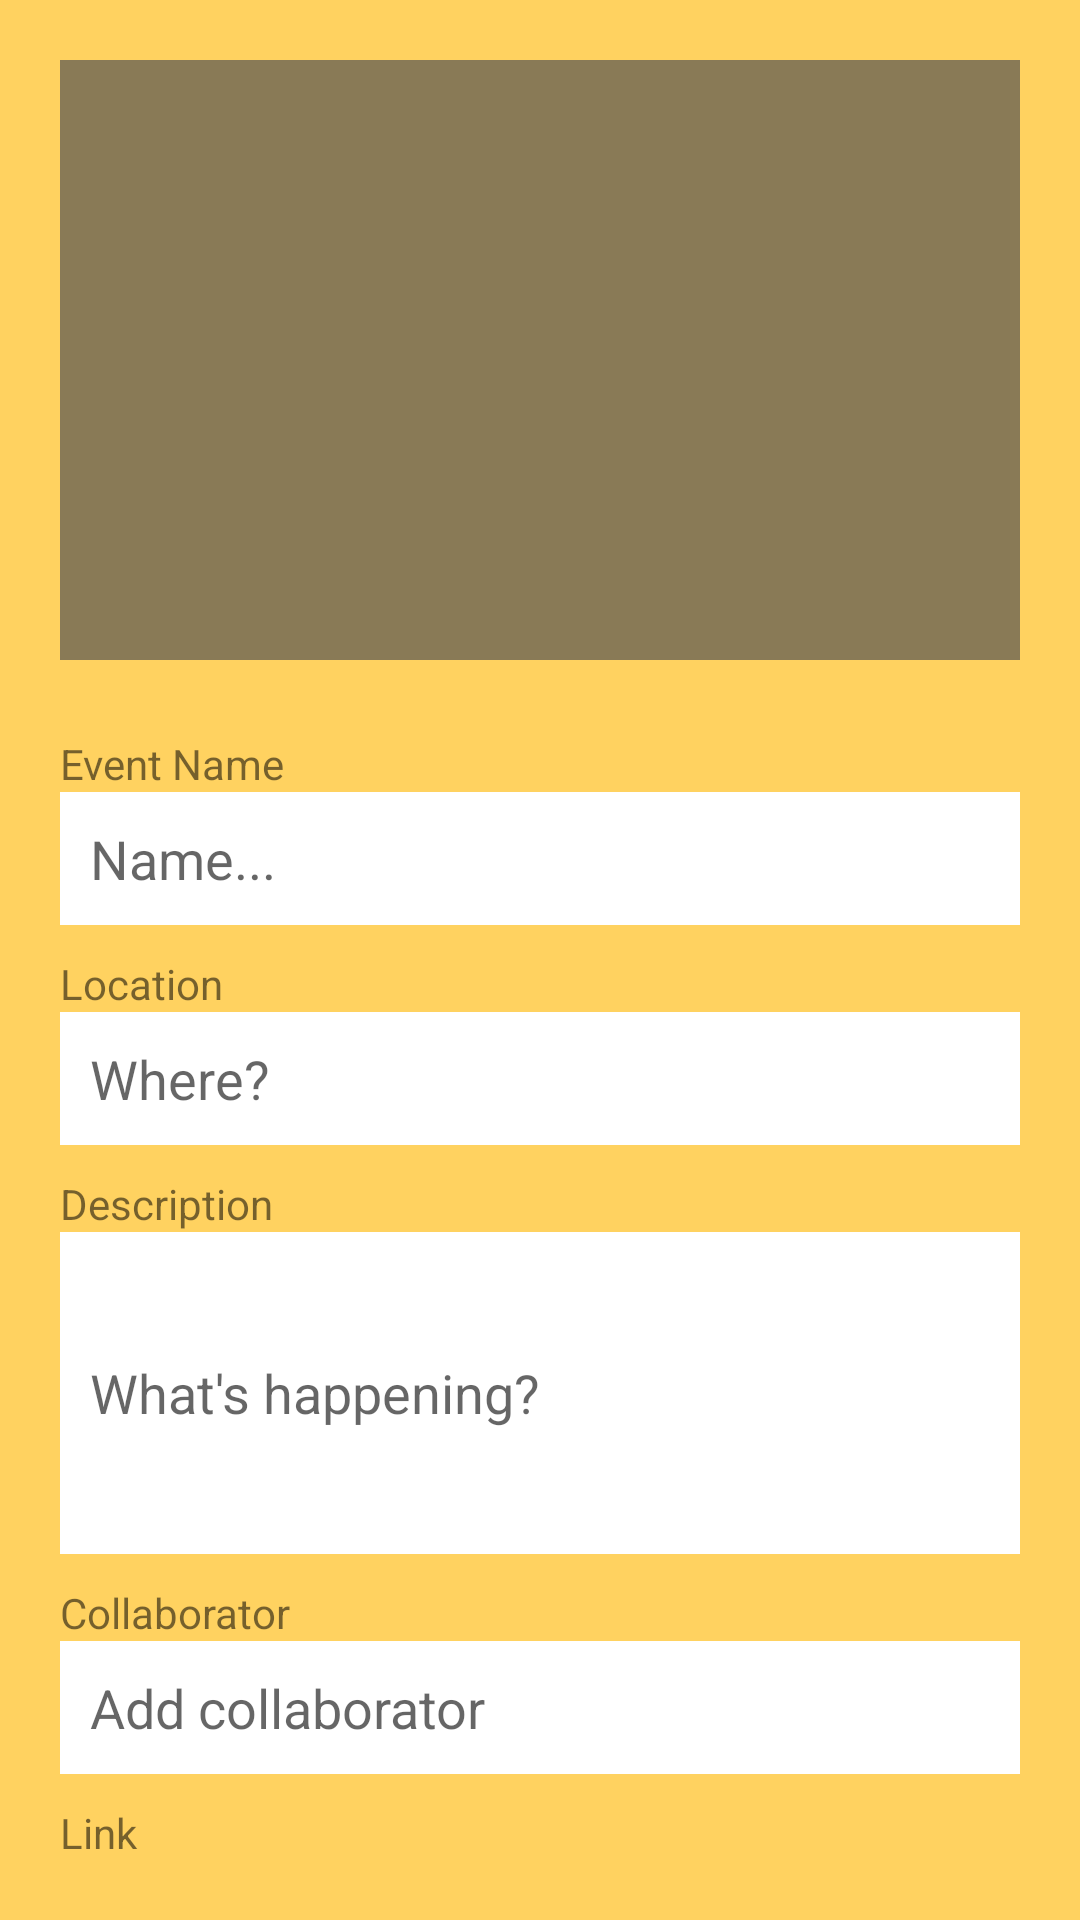

Layout XML and referenced resources for this Android screen:
<!-- AndroidManifest.xml: application theme Theme.ThisDay -->
<!-- res/layout/activity_create_event.xml -->
<?xml version="1.0" encoding="utf-8"?>
<LinearLayout xmlns:android="http://schemas.android.com/apk/res/android"
    xmlns:app="http://schemas.android.com/apk/res-auto"
    xmlns:tools="http://schemas.android.com/tools"
    android:layout_width="match_parent"
    android:layout_height="match_parent"
    android:background="#FFD260"
    android:orientation="vertical"
    android:padding="20dp"
    tools:context=".LoginPage"
    tools:deviceIds="wear">


    <ImageView
        android:id="@+id/imageView"
        android:layout_width="match_parent"
        android:layout_height="200dp"
        android:background="#AE535353"
        android:scaleType="center"
        tools:srcCompat="@android:drawable/ic_menu_add" />

    <TextView
        android:id="@+id/textView2"
        android:layout_width="match_parent"
        android:layout_height="wrap_content"
        android:layout_marginTop="25dp"
        android:text="@string/event_name" />

    <EditText
        android:id="@+id/etName"
        style="@style/Widget.AppCompat.EditText"
        android:layout_width="match_parent"
        android:layout_height="wrap_content"
        android:layout_marginTop="0dp"
        android:background="#FFFFFF"
        android:backgroundTint="#FFFFFF"
        android:fontFamily="sans-serif"
        android:hint="Name..."
        android:padding="10dp"
        android:textColor="#B27A0D" />

    <TextView
        android:id="@+id/textView3"
        android:layout_width="match_parent"
        android:layout_height="wrap_content"
        android:layout_marginTop="10dp"
        android:text="@string/location" />

    <EditText
        android:id="@+id/etLocation"
        style="@style/Widget.AppCompat.EditText"
        android:layout_width="match_parent"
        android:layout_height="wrap_content"
        android:layout_marginTop="0dp"
        android:background="#FFFFFF"
        android:backgroundTint="#FFFFFF"
        android:fontFamily="sans-serif"
        android:hint="Where?"
        android:padding="10dp"
        android:textColor="#B27A0D" />

    <TextView
        android:id="@+id/textView4"
        android:layout_width="match_parent"
        android:layout_height="wrap_content"
        android:layout_marginTop="10dp"
        android:text="@string/description" />

    <EditText
        android:id="@+id/etDescription"
        style="@style/Widget.AppCompat.EditText"
        android:layout_width="match_parent"
        android:layout_height="wrap_content"
        android:layout_marginTop="0dp"
        android:background="#FFFFFF"
        android:backgroundTint="#FFFFFF"
        android:fontFamily="sans-serif"
        android:hint="What's happening?"
        android:minLines="4"
        android:padding="10dp"
        android:textColor="#B27A0D" />

    <TextView
        android:id="@+id/textView9"
        android:layout_width="match_parent"
        android:layout_height="wrap_content"
        android:layout_marginTop="10dp"
        android:text="@string/collaborators" />

    <EditText
        android:id="@+id/etLink"
        style="@style/Widget.AppCompat.EditText"
        android:layout_width="match_parent"
        android:layout_height="wrap_content"
        android:layout_marginTop="0dp"
        android:background="#FFFFFF"
        android:backgroundTint="#FFFFFF"
        android:fontFamily="sans-serif"
        android:hint="Add collaborator"
        android:padding="10dp"
        android:textColor="#B27A0D" />

    <TextView
        android:id="@+id/textView10"
        android:layout_width="match_parent"
        android:layout_height="wrap_content"
        android:layout_marginTop="10dp"
        android:text="@string/link" />

    <EditText
        android:id="@+id/etCollaborators"
        style="@style/Widget.AppCompat.EditText"
        android:layout_width="match_parent"
        android:layout_height="wrap_content"
        android:layout_marginTop="0dp"
        android:background="#FFFFFF"
        android:backgroundTint="#FFFFFF"
        android:fontFamily="sans-serif"
        android:hint="URL"
        android:padding="10dp"
        android:textColor="#B27A0D" />

</LinearLayout>
<!-- resources referenced by this layout -->
<resources>
  <string name="collaborators">Collaborator</string>
  <string name="description">Description</string>
  <string name="event_name">Event Name</string>
  <string name="link">Link</string>
  <string name="location">Location</string>
  <style name="Theme.ThisDay" parent="Theme.MaterialComponents.DayNight.DarkActionBar">
          
          <item name="colorPrimary">@color/white</item>
          <item name="colorPrimaryVariant">@color/purple_700</item>
          <item name="colorOnPrimary">@color/white</item>
          
          <item name="colorSecondary">@color/teal_200</item>
          <item name="colorSecondaryVariant">@color/teal_700</item>
          <item name="colorOnSecondary">@color/black</item>
          
          <item name="android:statusBarColor" tools:targetApi="l">?attr/colorPrimaryVariant</item>
          
      </style>
  <color name="white">#FFFFFFFF</color>
  <color name="purple_700">#FFD260</color>
  <color name="teal_200">#FF03DAC5</color>
  <color name="teal_700">#FF018786</color>
  <color name="black">#FF000000</color>
</resources>
